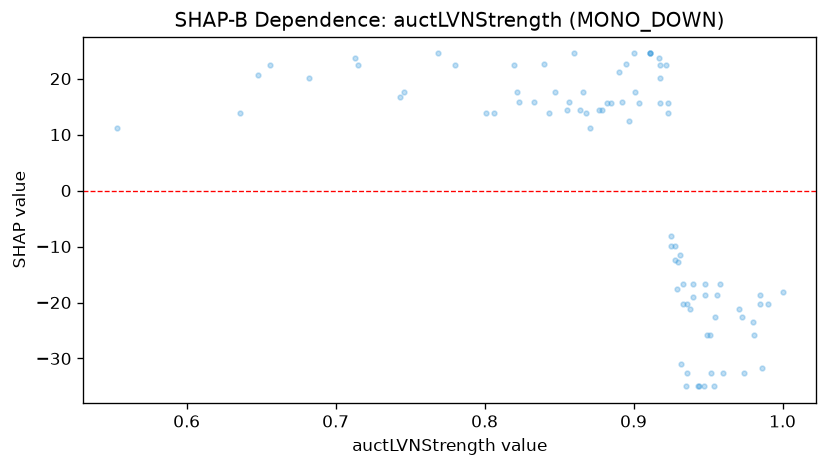

Data behind this chart, as committed beside it:
feature_value, shap_value
0.892, 15.84
0.96, -32.54
0.682, 20.07
0.931, -11.51
0.986, -31.79
0.944, -34.98
0.769, 24.5
0.904, 15.68
0.929, -17.56
0.973, -22.65
0.78, 22.52
0.935, -34.98
0.981, -25.84
0.99, -20.21
0.925, -9.845
0.933, -16.63
0.943, -34.98
0.901, 17.66
0.847, 17.66
0.911, 24.5
0.951, -25.84
0.918, 15.68
0.98, -23.41
0.985, -20.21
0.833, 15.84
0.866, 17.66
0.936, -20.21
0.823, 15.84
0.923, 13.86
0.801, 13.86
1.0, -18.21
0.882, 15.68
0.843, 13.86
0.947, -34.98
0.952, -32.54
0.94, -16.63
0.948, -16.63
0.918, 22.52
0.911, 24.5
0.925, -8.177
0.713, 23.6
0.932, -30.93
0.82, 22.52
0.885, 15.68
0.928, -9.992
0.877, 14.38
0.958, -16.63
0.918, 20.07
0.868, 13.86
0.648, 20.7
0.955, -22.65
0.949, -25.84
0.89, 21.22
0.956, -18.66
0.94, -19.07
0.879, 14.38
0.553, 11.26
0.855, 14.38
0.917, 23.6
0.715, 22.52
... 27 more rows
